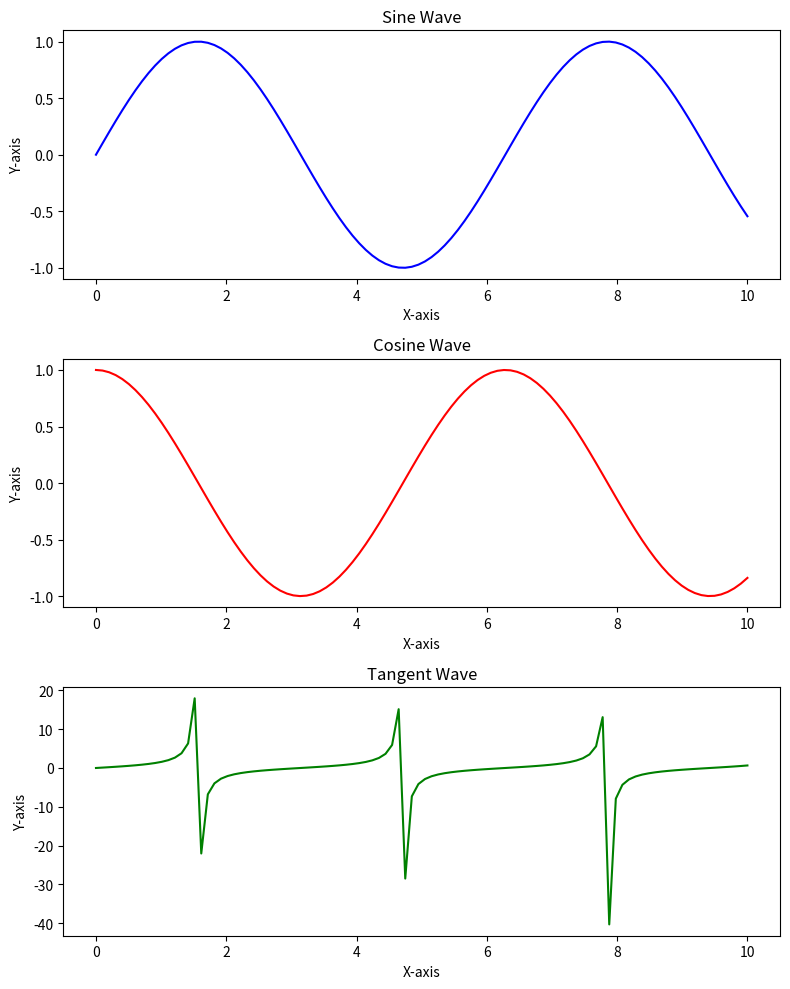

Reproduce this figure in Python.
import matplotlib.pyplot as plt
import numpy as np

# Create some sample data
x = np.linspace(0, 10, 100)
y1 = np.sin(x)
y2 = np.cos(x)
y3 = np.tan(x)

# Create a figure and a grid of subplots with 3 rows and 1 column
fig, axs = plt.subplots(3, 1, figsize=(8, 10))  # 3 rows, 1 column

# Plot the first subplot (row 1)
axs[0].plot(x, y1, color='blue')
axs[0].set_title('Sine Wave')
axs[0].set_xlabel('X-axis')
axs[0].set_ylabel('Y-axis')

# Plot the second subplot (row 2)
axs[1].plot(x, y2, color='red')
axs[1].set_title('Cosine Wave')
axs[1].set_xlabel('X-axis')
axs[1].set_ylabel('Y-axis')

# Plot the third subplot (row 3)
axs[2].plot(x, y3, color='green')
axs[2].set_title('Tangent Wave')
axs[2].set_xlabel('X-axis')
axs[2].set_ylabel('Y-axis')

# Adjust layout to prevent overlap
plt.tight_layout()

# Show the plot
plt.show()